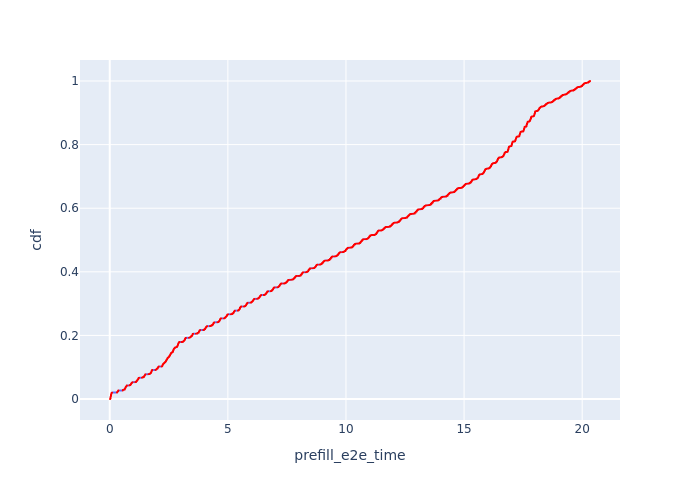

Values plotted in this chart, from the file beside it:
, Request Id, prefill_e2e_time, cdf
110, 0, 0.01056, 7.92895654931811e-05
122, 18, 0.01805, 0.0001586
5, 17, 0.01824, 0.0002379
121, 16, 0.01861, 0.0003172
120, 15, 0.01979, 0.0003964
119, 14, 0.01994, 0.0004757
118, 13, 0.02003, 0.000555
117, 12, 0.02048, 0.0006343
116, 11, 0.02057, 0.0007136
4, 10, 0.02061, 0.0007929
3, 9, 0.02165, 0.0008722
2, 8, 0.02318, 0.0009515
115, 7, 0.02344, 0.001031
114, 6, 0.02354, 0.00111
113, 5, 0.02424, 0.001189
112, 4, 0.02466, 0.001269
1, 3, 0.02469, 0.001348
0, 2, 0.02534, 0.001427
52, 146, 0.02761, 0.001507
142, 44, 0.02762, 0.001586
111, 1, 0.02787, 0.001665
11, 43, 0.02794, 0.001744
186, 112, 0.02799, 0.001824
203, 145, 0.02804, 0.001903
202, 144, 0.02815, 0.001982
201, 143, 0.02826, 0.002062
10, 42, 0.0284, 0.002141
185, 111, 0.02846, 0.00222
200, 142, 0.02865, 0.002299
51, 141, 0.02885, 0.002379
141, 41, 0.02912, 0.002458
9, 40, 0.02945, 0.002537
35, 110, 0.02956, 0.002617
184, 109, 0.02972, 0.002696
183, 108, 0.02995, 0.002775
140, 39, 0.03008, 0.002854
8, 38, 0.03037, 0.002934
34, 107, 0.0304, 0.003013
182, 106, 0.03072, 0.003092
181, 105, 0.03088, 0.003172
50, 140, 0.03124, 0.003251
49, 139, 0.03134, 0.00333
139, 37, 0.03146, 0.003409
180, 104, 0.03158, 0.003489
179, 103, 0.03171, 0.003568
199, 138, 0.03181, 0.003647
33, 102, 0.03194, 0.003727
138, 36, 0.03234, 0.003806
22, 79, 0.03247, 0.003885
166, 78, 0.03274, 0.003964
165, 77, 0.03281, 0.004044
48, 137, 0.03321, 0.004123
178, 101, 0.03323, 0.004202
198, 136, 0.03383, 0.004282
197, 135, 0.03399, 0.004361
21, 76, 0.03423, 0.00444
32, 100, 0.03462, 0.00452
47, 134, 0.03495, 0.004599
177, 99, 0.03499, 0.004678
46, 133, 0.03515, 0.004757
... 12,552 more rows
